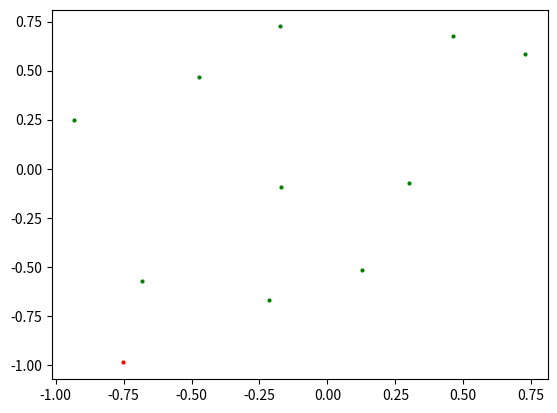
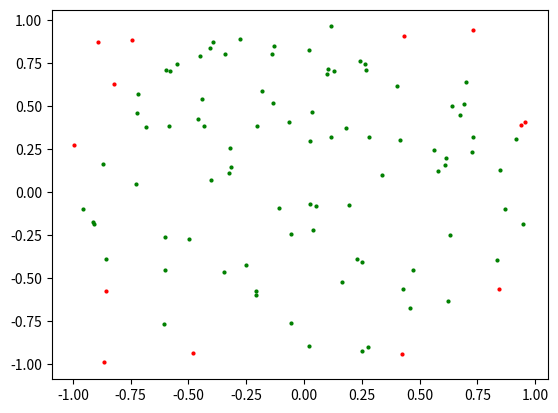
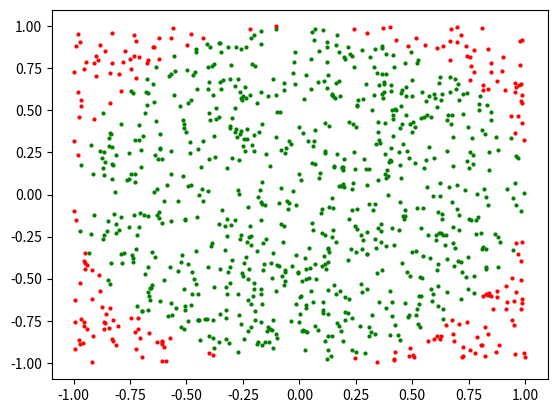
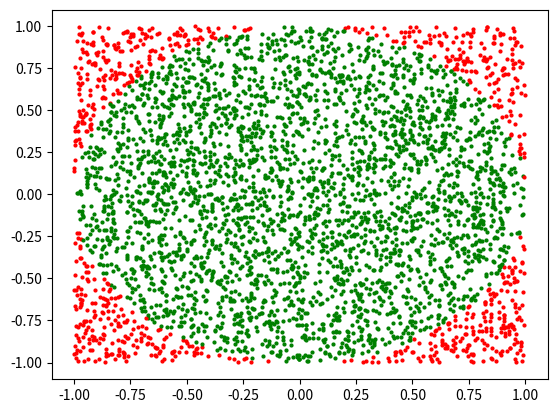
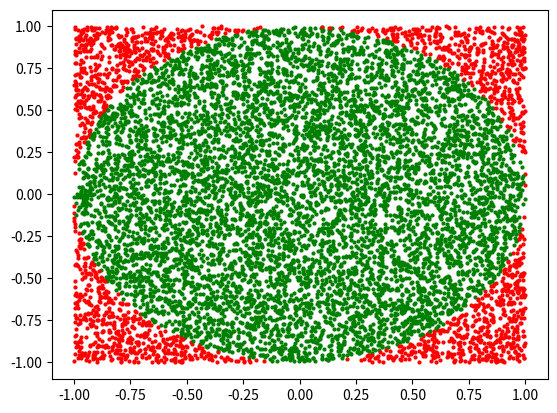
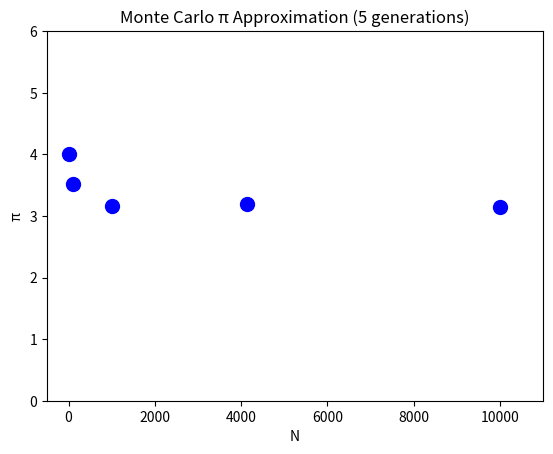

Recreate these plots in Python, in order.
import numpy;
import matplotlib.pyplot as plt;

def mcpi(N):
    scatterplot = plt.figure();
    points_inside_circle = 0;
    for _ in range(N + 1):
        x = 1 - 2*numpy.random.random();
        y = 1 - 2*numpy.random.random();
        # if numpy.sqrt(x*x + y*y) <= 1:
        if (x*x + y*y) <= 1:
            plt.plot(x, y, color="green", marker="o", markersize=2);
            points_inside_circle += 1;
        else:
            plt.plot(x, y, color="red", marker="o", markersize=2);

    pi = 4 * points_inside_circle / N;
    print("N = " + str(N) + " -> " + str(pi));
    scatterplot.show();
    return pi;

pis = [];
pis.append([10, mcpi(N=10)]);
pis.append([100, mcpi(N=100)]);
pis.append([1000, mcpi(N=1000)]);
pis.append([4147, mcpi(N=4147)]);
pis.append([10000, mcpi(N=10000)]);

results_fig = plt.figure();
for pi in pis:
    plt.plot(pi[0], pi[1], color="blue", marker="o", markersize=10);

plt.title("Monte Carlo π Approximation (5 generations)");
plt.xlabel("N");
plt.ylabel("π");
plt.xlim([-500, 11000]);
plt.ylim([0, 6]);
plt.show();
